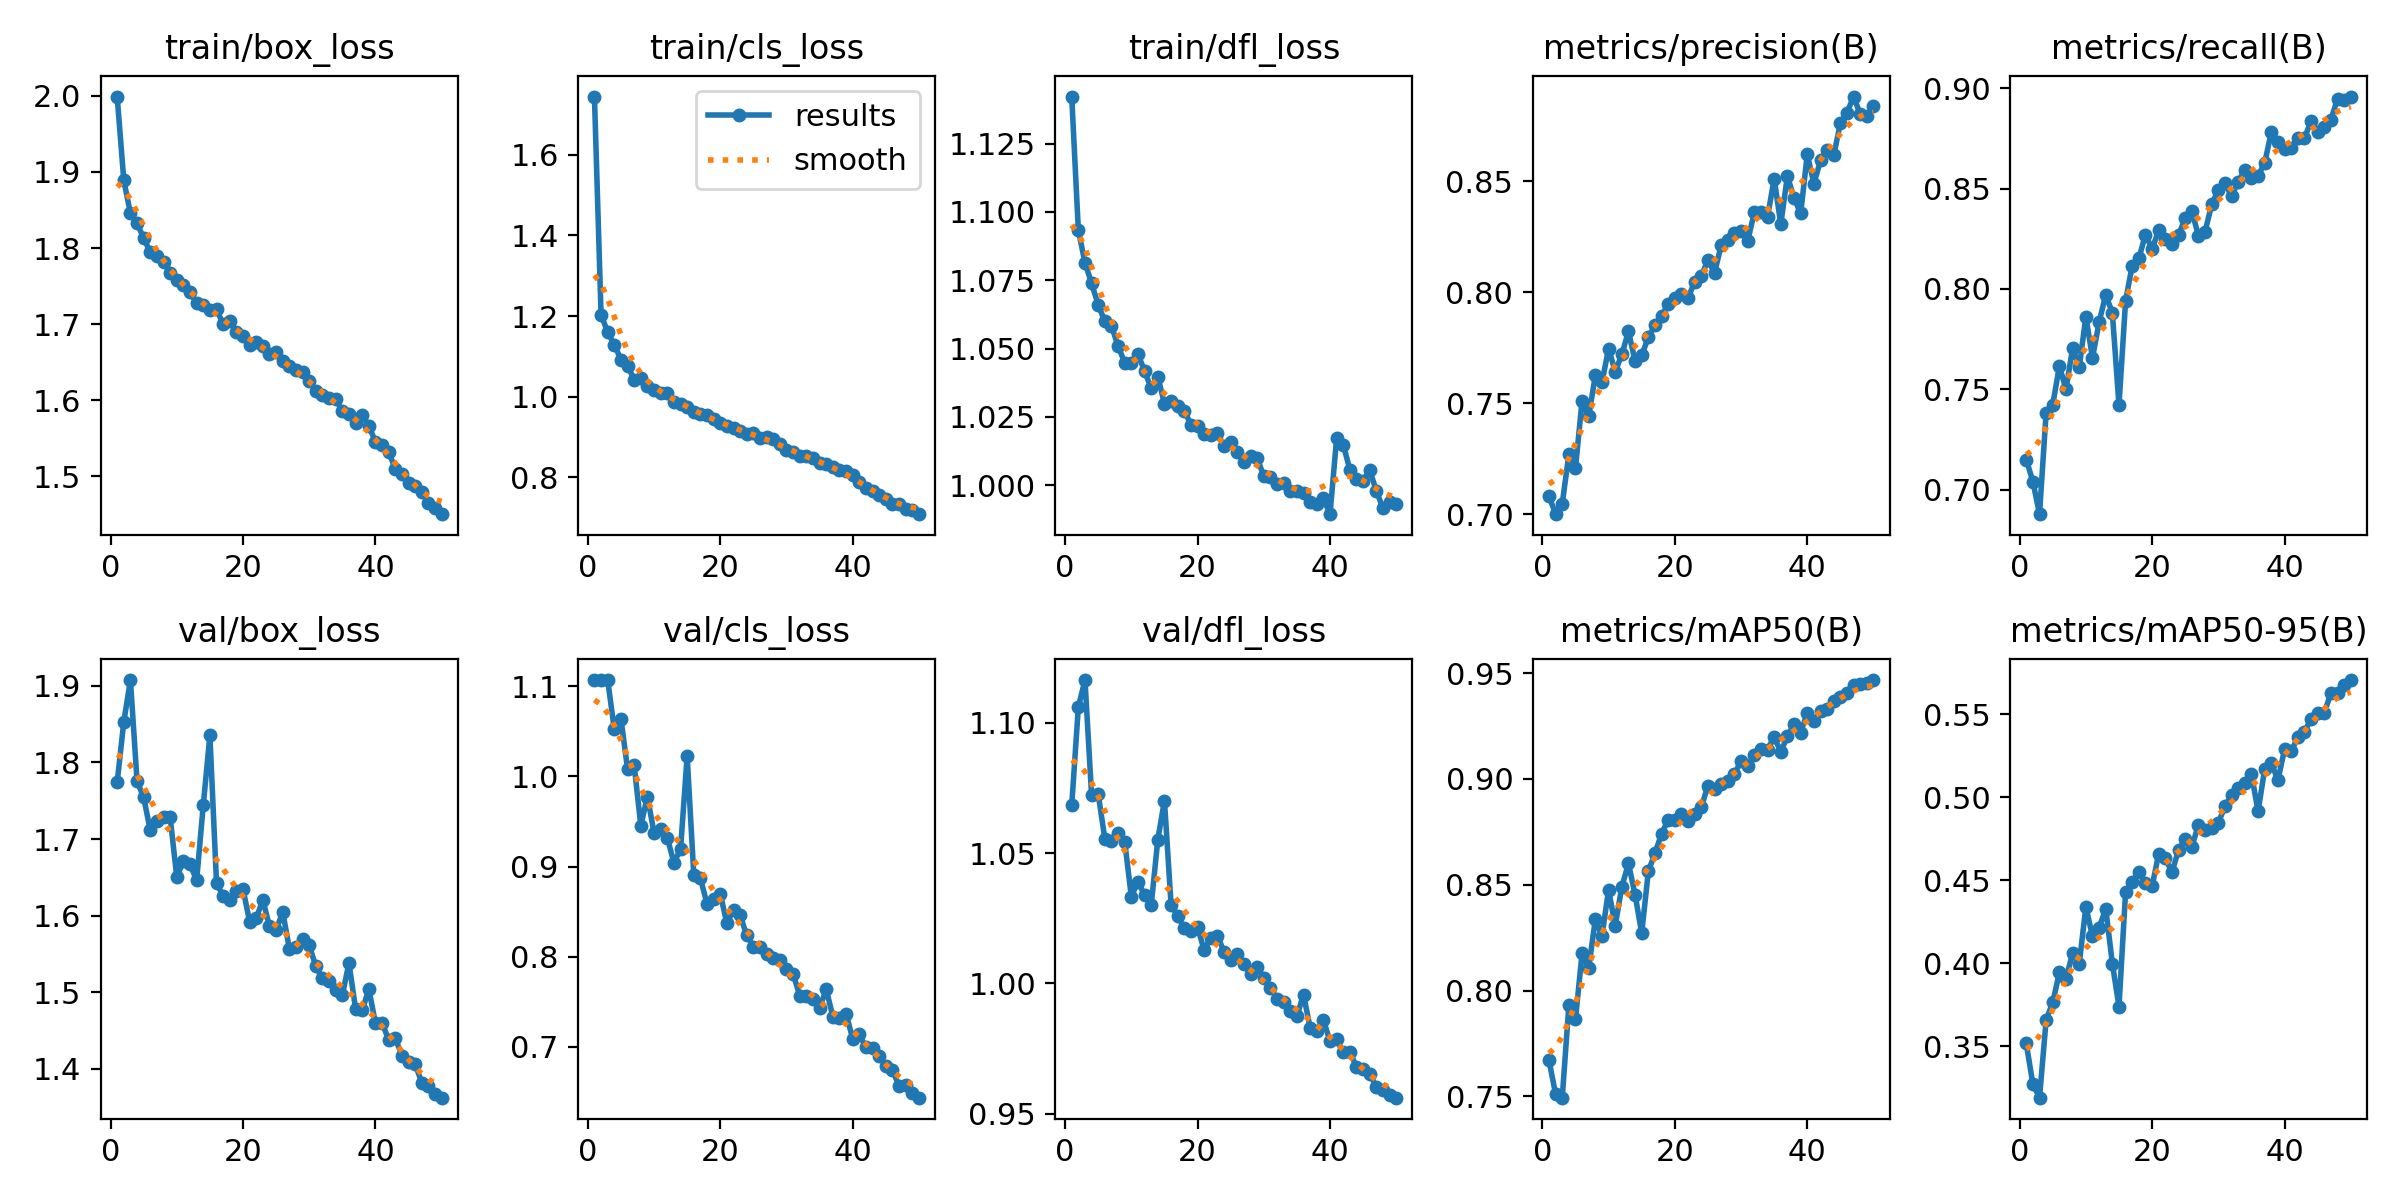

The data file committed next to this chart (first rows):
epoch, time, train/box_loss, train/cls_loss, train/dfl_loss, metrics/precision(B), metrics/recall(B), metrics/mAP50(B), metrics/mAP50-95(B), val/box_loss, val/cls_loss, val/dfl_loss, lr/pg0, lr/pg1, lr/pg2
1, 69.3, 1.999, 1.744, 1.142, 0.7082, 0.7149, 0.767, 0.3517, 1.774, 1.107, 1.068, 0.000662, 0.000662, 0.000662
2, 132.3, 1.889, 1.203, 1.093, 0.7, 0.7039, 0.751, 0.3271, 1.853, 1.107, 1.106, 0.001302, 0.001302, 0.001302
3, 195, 1.845, 1.16, 1.081, 0.7048, 0.6877, 0.7494, 0.319, 1.907, 1.107, 1.116, 0.001916, 0.001916, 0.001916
4, 257.8, 1.833, 1.129, 1.074, 0.7269, 0.7383, 0.793, 0.3658, 1.776, 1.052, 1.072, 0.001881, 0.001881, 0.001881
5, 320.4, 1.813, 1.092, 1.066, 0.7209, 0.7424, 0.7865, 0.3764, 1.754, 1.064, 1.073, 0.001842, 0.001842, 0.001842
6, 383, 1.795, 1.077, 1.06, 0.7512, 0.7615, 0.8177, 0.3944, 1.711, 1.008, 1.056, 0.001802, 0.001802, 0.001802
7, 445.1, 1.79, 1.043, 1.058, 0.7441, 0.75, 0.8108, 0.3907, 1.724, 1.012, 1.055, 0.001762, 0.001762, 0.001762
8, 507.1, 1.781, 1.048, 1.051, 0.7626, 0.7705, 0.8336, 0.4061, 1.729, 0.9455, 1.058, 0.001723, 0.001723, 0.001723
9, 569.1, 1.768, 1.026, 1.045, 0.7594, 0.7609, 0.8258, 0.3997, 1.728, 0.9776, 1.054, 0.001683, 0.001683, 0.001683
10, 630.8, 1.758, 1.017, 1.045, 0.7746, 0.7862, 0.8476, 0.4339, 1.65, 0.9375, 1.033, 0.001644, 0.001644, 0.001644
11, 692.4, 1.751, 1.009, 1.048, 0.7642, 0.7656, 0.8307, 0.4162, 1.672, 0.9416, 1.039, 0.001604, 0.001604, 0.001604
12, 754.3, 1.742, 1.01, 1.042, 0.7719, 0.7834, 0.8491, 0.4214, 1.667, 0.9321, 1.034, 0.001564, 0.001564, 0.001564
13, 816, 1.728, 0.9883, 1.035, 0.7824, 0.7971, 0.8601, 0.4327, 1.646, 0.9042, 1.03, 0.001525, 0.001525, 0.001525
14, 878.1, 1.725, 0.9822, 1.04, 0.769, 0.788, 0.8453, 0.3998, 1.744, 0.9193, 1.055, 0.001485, 0.001485, 0.001485
15, 939.9, 1.719, 0.9754, 1.03, 0.7716, 0.742, 0.8271, 0.3738, 1.835, 1.023, 1.07, 0.001446, 0.001446, 0.001446
16, 1002, 1.72, 0.9615, 1.031, 0.7796, 0.7942, 0.8563, 0.4432, 1.643, 0.8909, 1.03, 0.001406, 0.001406, 0.001406
17, 1064, 1.7, 0.9566, 1.029, 0.7851, 0.8116, 0.8649, 0.449, 1.626, 0.8871, 1.026, 0.001366, 0.001366, 0.001366
18, 1127, 1.704, 0.9543, 1.027, 0.7891, 0.8152, 0.874, 0.455, 1.62, 0.8585, 1.021, 0.001327, 0.001327, 0.001327
19, 1190, 1.69, 0.9439, 1.022, 0.7946, 0.8271, 0.8807, 0.4484, 1.632, 0.8644, 1.02, 0.001287, 0.001287, 0.001287
20, 1252, 1.685, 0.9352, 1.022, 0.7975, 0.8199, 0.8808, 0.4462, 1.635, 0.8697, 1.022, 0.001248, 0.001248, 0.001248
21, 1315, 1.673, 0.9272, 1.019, 0.799, 0.8292, 0.8834, 0.466, 1.592, 0.837, 1.013, 0.001208, 0.001208, 0.001208
22, 1377, 1.676, 0.9237, 1.019, 0.7974, 0.8247, 0.8799, 0.4631, 1.597, 0.852, 1.018, 0.001168, 0.001168, 0.001168
23, 1439, 1.672, 0.9148, 1.019, 0.8047, 0.8225, 0.8835, 0.4547, 1.621, 0.8458, 1.018, 0.001129, 0.001129, 0.001129
24, 1502, 1.661, 0.9077, 1.014, 0.8072, 0.827, 0.8867, 0.4683, 1.586, 0.8235, 1.012, 0.001089, 0.001089, 0.001089
25, 1564, 1.664, 0.9097, 1.016, 0.8145, 0.8351, 0.8968, 0.4746, 1.581, 0.8112, 1.009, 0.00105, 0.00105, 0.00105
26, 1627, 1.651, 0.8982, 1.012, 0.8086, 0.8388, 0.8951, 0.4699, 1.605, 0.8112, 1.011, 0.00101, 0.00101, 0.00101
27, 1689, 1.645, 0.8992, 1.008, 0.8212, 0.8264, 0.8977, 0.4835, 1.557, 0.8034, 1.007, 0.0009704, 0.0009704, 0.0009704
28, 1752, 1.639, 0.8951, 1.011, 0.8233, 0.8285, 0.8991, 0.4802, 1.559, 0.7987, 1.004, 0.0009308, 0.0009308, 0.0009308
29, 1814, 1.637, 0.8827, 1.01, 0.8268, 0.8421, 0.9024, 0.4812, 1.57, 0.7968, 1.006, 0.0008912, 0.0008912, 0.0008912
30, 1877, 1.626, 0.8686, 1.003, 0.8274, 0.8495, 0.9083, 0.4845, 1.561, 0.7858, 1.002, 0.0008516, 0.0008516, 0.0008516
31, 1939, 1.612, 0.8638, 1.003, 0.8229, 0.8528, 0.9061, 0.4944, 1.534, 0.7809, 0.9983, 0.000812, 0.000812, 0.000812
32, 2002, 1.607, 0.8525, 1, 0.8359, 0.8462, 0.9113, 0.5015, 1.518, 0.7567, 0.9938, 0.0007724, 0.0007724, 0.0007724
33, 2064, 1.603, 0.8534, 1.001, 0.8361, 0.8534, 0.9139, 0.5052, 1.515, 0.7568, 0.993, 0.0007328, 0.0007328, 0.0007328
34, 2126, 1.601, 0.8485, 0.9979, 0.8338, 0.8593, 0.9139, 0.5082, 1.503, 0.7532, 0.9893, 0.0006932, 0.0006932, 0.0006932
35, 2188, 1.586, 0.8361, 0.9978, 0.8511, 0.8553, 0.9198, 0.514, 1.496, 0.743, 0.9874, 0.0006536, 0.0006536, 0.0006536
36, 2250, 1.582, 0.8346, 0.997, 0.8306, 0.8563, 0.9128, 0.4914, 1.538, 0.7639, 0.9957, 0.000614, 0.000614, 0.000614
37, 2312, 1.571, 0.8272, 0.994, 0.8522, 0.8628, 0.9201, 0.5168, 1.478, 0.7333, 0.9829, 0.0005744, 0.0005744, 0.0005744
38, 2374, 1.581, 0.8194, 0.993, 0.8425, 0.8781, 0.9259, 0.5206, 1.477, 0.7316, 0.9819, 0.0005348, 0.0005348, 0.0005348
39, 2436, 1.566, 0.815, 0.9954, 0.8354, 0.8734, 0.9219, 0.5102, 1.504, 0.7366, 0.9859, 0.0004952, 0.0004952, 0.0004952
40, 2497, 1.546, 0.8058, 0.9894, 0.862, 0.8699, 0.9311, 0.5287, 1.46, 0.7087, 0.9778, 0.0004556, 0.0004556, 0.0004556
41, 2560, 1.542, 0.7897, 1.017, 0.8489, 0.8702, 0.9272, 0.5276, 1.46, 0.7136, 0.9785, 0.000416, 0.000416, 0.000416
42, 2622, 1.532, 0.7732, 1.015, 0.8593, 0.8754, 0.932, 0.5362, 1.438, 0.6992, 0.9736, 0.0003764, 0.0003764, 0.0003764
43, 2683, 1.51, 0.7662, 1.006, 0.8642, 0.8751, 0.9332, 0.5393, 1.44, 0.6989, 0.9737, 0.0003368, 0.0003368, 0.0003368
44, 2745, 1.504, 0.7559, 1.002, 0.8615, 0.8836, 0.9369, 0.5471, 1.417, 0.6901, 0.9679, 0.0002972, 0.0002972, 0.0002972
45, 2807, 1.492, 0.7459, 1.002, 0.8762, 0.8781, 0.9386, 0.5504, 1.409, 0.6784, 0.967, 0.0002576, 0.0002576, 0.0002576
46, 2869, 1.487, 0.7344, 1.006, 0.8808, 0.8807, 0.9405, 0.5508, 1.406, 0.6736, 0.9654, 0.000218, 0.000218, 0.000218
47, 2930, 1.479, 0.7335, 0.998, 0.8881, 0.8843, 0.9446, 0.5626, 1.382, 0.6567, 0.96, 0.0001784, 0.0001784, 0.0001784
48, 2991, 1.465, 0.7215, 0.9915, 0.8801, 0.8948, 0.9447, 0.5628, 1.378, 0.6579, 0.959, 0.0001388, 0.0001388, 0.0001388
49, 3053, 1.458, 0.7188, 0.9938, 0.8791, 0.8944, 0.9451, 0.5674, 1.368, 0.6489, 0.9571, 9.92e-05, 9.92e-05, 9.92e-05
50, 3114, 1.45, 0.709, 0.9931, 0.884, 0.8959, 0.9467, 0.5705, 1.363, 0.6434, 0.9561, 5.96e-05, 5.96e-05, 5.96e-05
